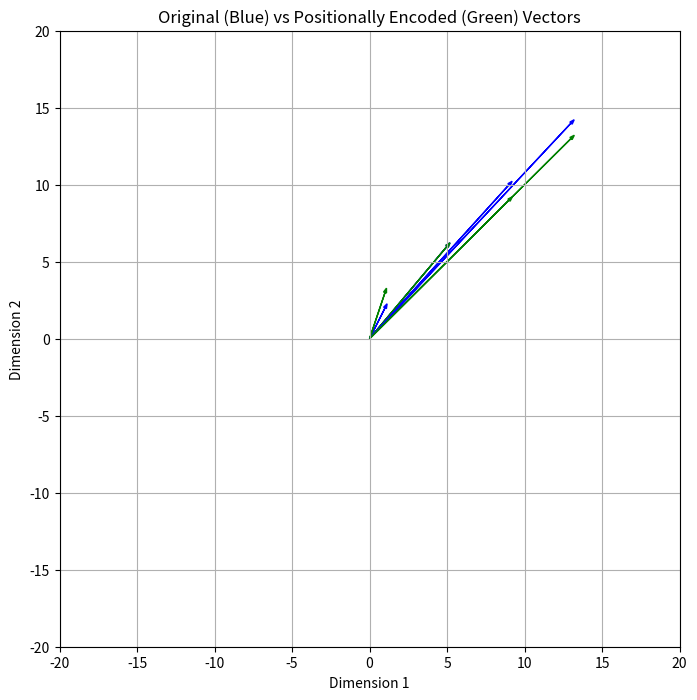

Recreate this plot in Python.
import numpy as np
import matplotlib.pyplot as plt

# Example 4x4 embedding matrix (4 tokens, each with 4 dimensions)
embedding_matrix = np.array([
    [1, 2, 3, 4],
    [5, 6, 7, 8],
    [9, 10, 11, 12],
    [13, 14, 15, 16]
])

def positional_encoding(position, d_model):
    """ Generate absolute positional encoding for a given position and model dimension """
    pos_enc = np.zeros((1, d_model))
    for i in range(d_model):
        if i % 2 == 0:
            pos_enc[:, i] = np.sin(position / (10000 ** (i / d_model)))
        else:
            pos_enc[:, i] = np.cos(position / (10000 ** ((i - 1) / d_model)))
    return pos_enc

# Apply absolute positional encoding to the embedding matrix
pos_encoded_embedding_matrix = np.zeros_like(embedding_matrix)
for i in range(embedding_matrix.shape[0]):
    pos_encoded_embedding_matrix[i, :] = embedding_matrix[i, :] + positional_encoding(i, embedding_matrix.shape[1])

# Plotting
plt.figure(figsize=(8, 8))
for i in range(embedding_matrix.shape[0]):
    # Original vector
    plt.arrow(0, 0, embedding_matrix[i, 0], embedding_matrix[i, 1], head_width=0.2, head_length=0.3, fc='blue', ec='blue')
    # Positionally encoded vector
    plt.arrow(0, 0, pos_encoded_embedding_matrix[i, 0], pos_encoded_embedding_matrix[i, 1], head_width=0.2, head_length=0.3, fc='green', ec='green')

plt.xlim(-20, 20)
plt.ylim(-20, 20)
plt.xlabel('Dimension 1')
plt.ylabel('Dimension 2')
plt.title('Original (Blue) vs Positionally Encoded (Green) Vectors')
plt.grid(True)
plt.show()

